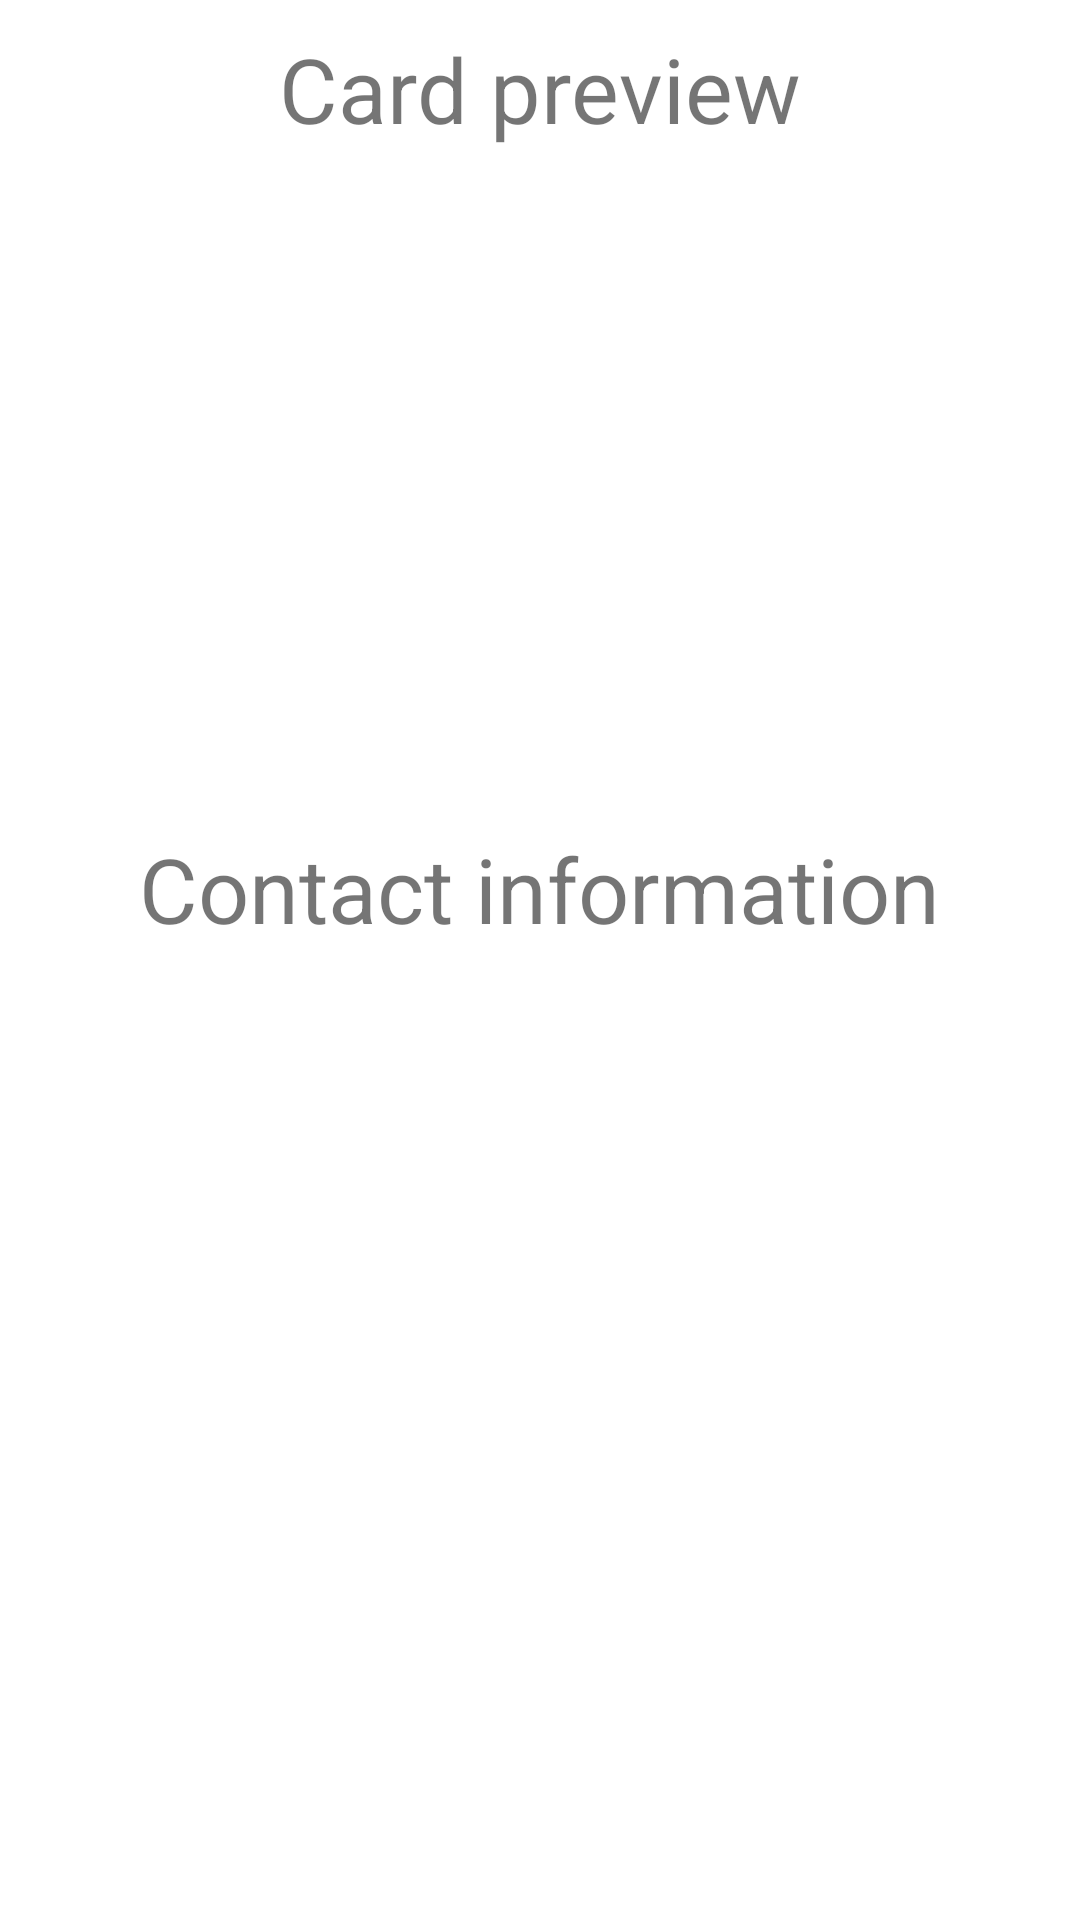

Reconstruct the res/layout file that produces this screen, plus the resources it refers to.
<!-- AndroidManifest.xml: application theme AppTheme -->
<!-- res/layout/recognition_activity.xml -->
<?xml version="1.0" encoding="utf-8"?>
<android.support.constraint.ConstraintLayout
        xmlns:android="http://schemas.android.com/apk/res/android"
        xmlns:tools="http://schemas.android.com/tools"
        xmlns:app="http://schemas.android.com/apk/res-auto"
        android:layout_width="match_parent"
        android:layout_height="match_parent"
        tools:context=".RecognitionActivity">
    <LinearLayout
            android:orientation="vertical"
            android:layout_width="match_parent"
            android:layout_height="match_parent"
            android:weightSum="100">
        <FrameLayout
                android:layout_width="match_parent"
                android:layout_height="0dp"
                android:layout_weight="10">
            <TextView
                    android:text="@string/card_preview_header"
                    android:layout_width="323dp"
                    android:layout_height="45dp"
                    android:id="@+id/textView"
                    app:layout_constraintEnd_toEndOf="parent"
                    app:layout_constraintStart_toStartOf="parent"
                    app:layout_constraintTop_toTopOf="parent" android:textAlignment="center" android:textSize="30sp"
                    android:layout_gravity="center"/>
        </FrameLayout>
        <FrameLayout
                android:layout_width="match_parent"
                android:layout_height="0dp"
                android:layout_weight="30">
            <ImageView
                    android:layout_width="match_parent"
                    android:layout_height="match_parent" tools:srcCompat="@tools:sample/avatars"
                    android:id="@+id/card_preview"
                    app:layout_constraintStart_toStartOf="parent"
                    app:layout_constraintEnd_toEndOf="parent"
                    app:layout_constraintBottom_toBottomOf="parent"
                    app:layout_constraintHorizontal_bias="0.0"
                    app:layout_constraintTop_toBottomOf="@+id/textView" app:layout_constraintVertical_bias="0.0"/>
        </FrameLayout>
        <FrameLayout
                android:layout_width="match_parent"
                android:layout_height="0dp"
                android:layout_weight="60">

            <TextView
                    android:layout_width="323dp"
                    android:layout_height="200dp"
                    android:id="@+id/tmp_text_window"
                    app:layout_constraintEnd_toEndOf="parent"
                    app:layout_constraintStart_toStartOf="parent"
                    app:layout_constraintTop_toTopOf="parent" android:textAlignment="center"
                    android:layout_gravity="center"/>
            <TextView
                    android:text="@string/recognized_text_header"
                    android:layout_width="323dp"
                    android:layout_height="45dp"
                    android:id="@+id/textView4"
                    app:layout_constraintEnd_toEndOf="parent"
                    app:layout_constraintStart_toStartOf="parent"
                    app:layout_constraintTop_toTopOf="parent" android:textAlignment="center" android:textSize="30sp"
                    android:layout_gravity="center|top" android:layout_marginTop="20dp"/>
        </FrameLayout>
    </LinearLayout>
</android.support.constraint.ConstraintLayout>
<!-- resources referenced by this layout -->
<resources>
  <string name="card_preview_header">Card preview</string>
  <string name="recognized_text_header">Contact information</string>
  <style name="AppTheme" parent="Theme.MaterialComponents.Light.NoActionBar">
          <item name="colorPrimary">@color/primaryColor</item>
          <item name="colorPrimaryDark">@color/primaryDarkColor</item>
          <item name="colorAccent">@color/secondaryColor</item>
          <item name="android:alertDialogTheme">@style/CustomAlertDialogStyle</item>
          <item name="windowActionModeOverlay">true</item>
      </style>
  <color name="primaryColor">#01579B</color>
  <color name="primaryDarkColor">#002f6c</color>
  <color name="secondaryColor">#005f63</color>
  <style name="CustomAlertDialogStyle" parent="Theme.AppCompat.Light.Dialog.Alert">
          <item name="colorAccent">@android:color/white</item>
          <item name="android:buttonBarNegativeButtonStyle">@style/AlertButtonStyle</item>
          <item name="android:buttonBarPositiveButtonStyle">@style/AlertButtonStyle</item>
      </style>
  <style name="AlertButtonStyle" parent="Widget.AppCompat.Button.ButtonBar.AlertDialog">
          <item name="android:textColor">@color/secondaryColor</item>
      </style>
</resources>
